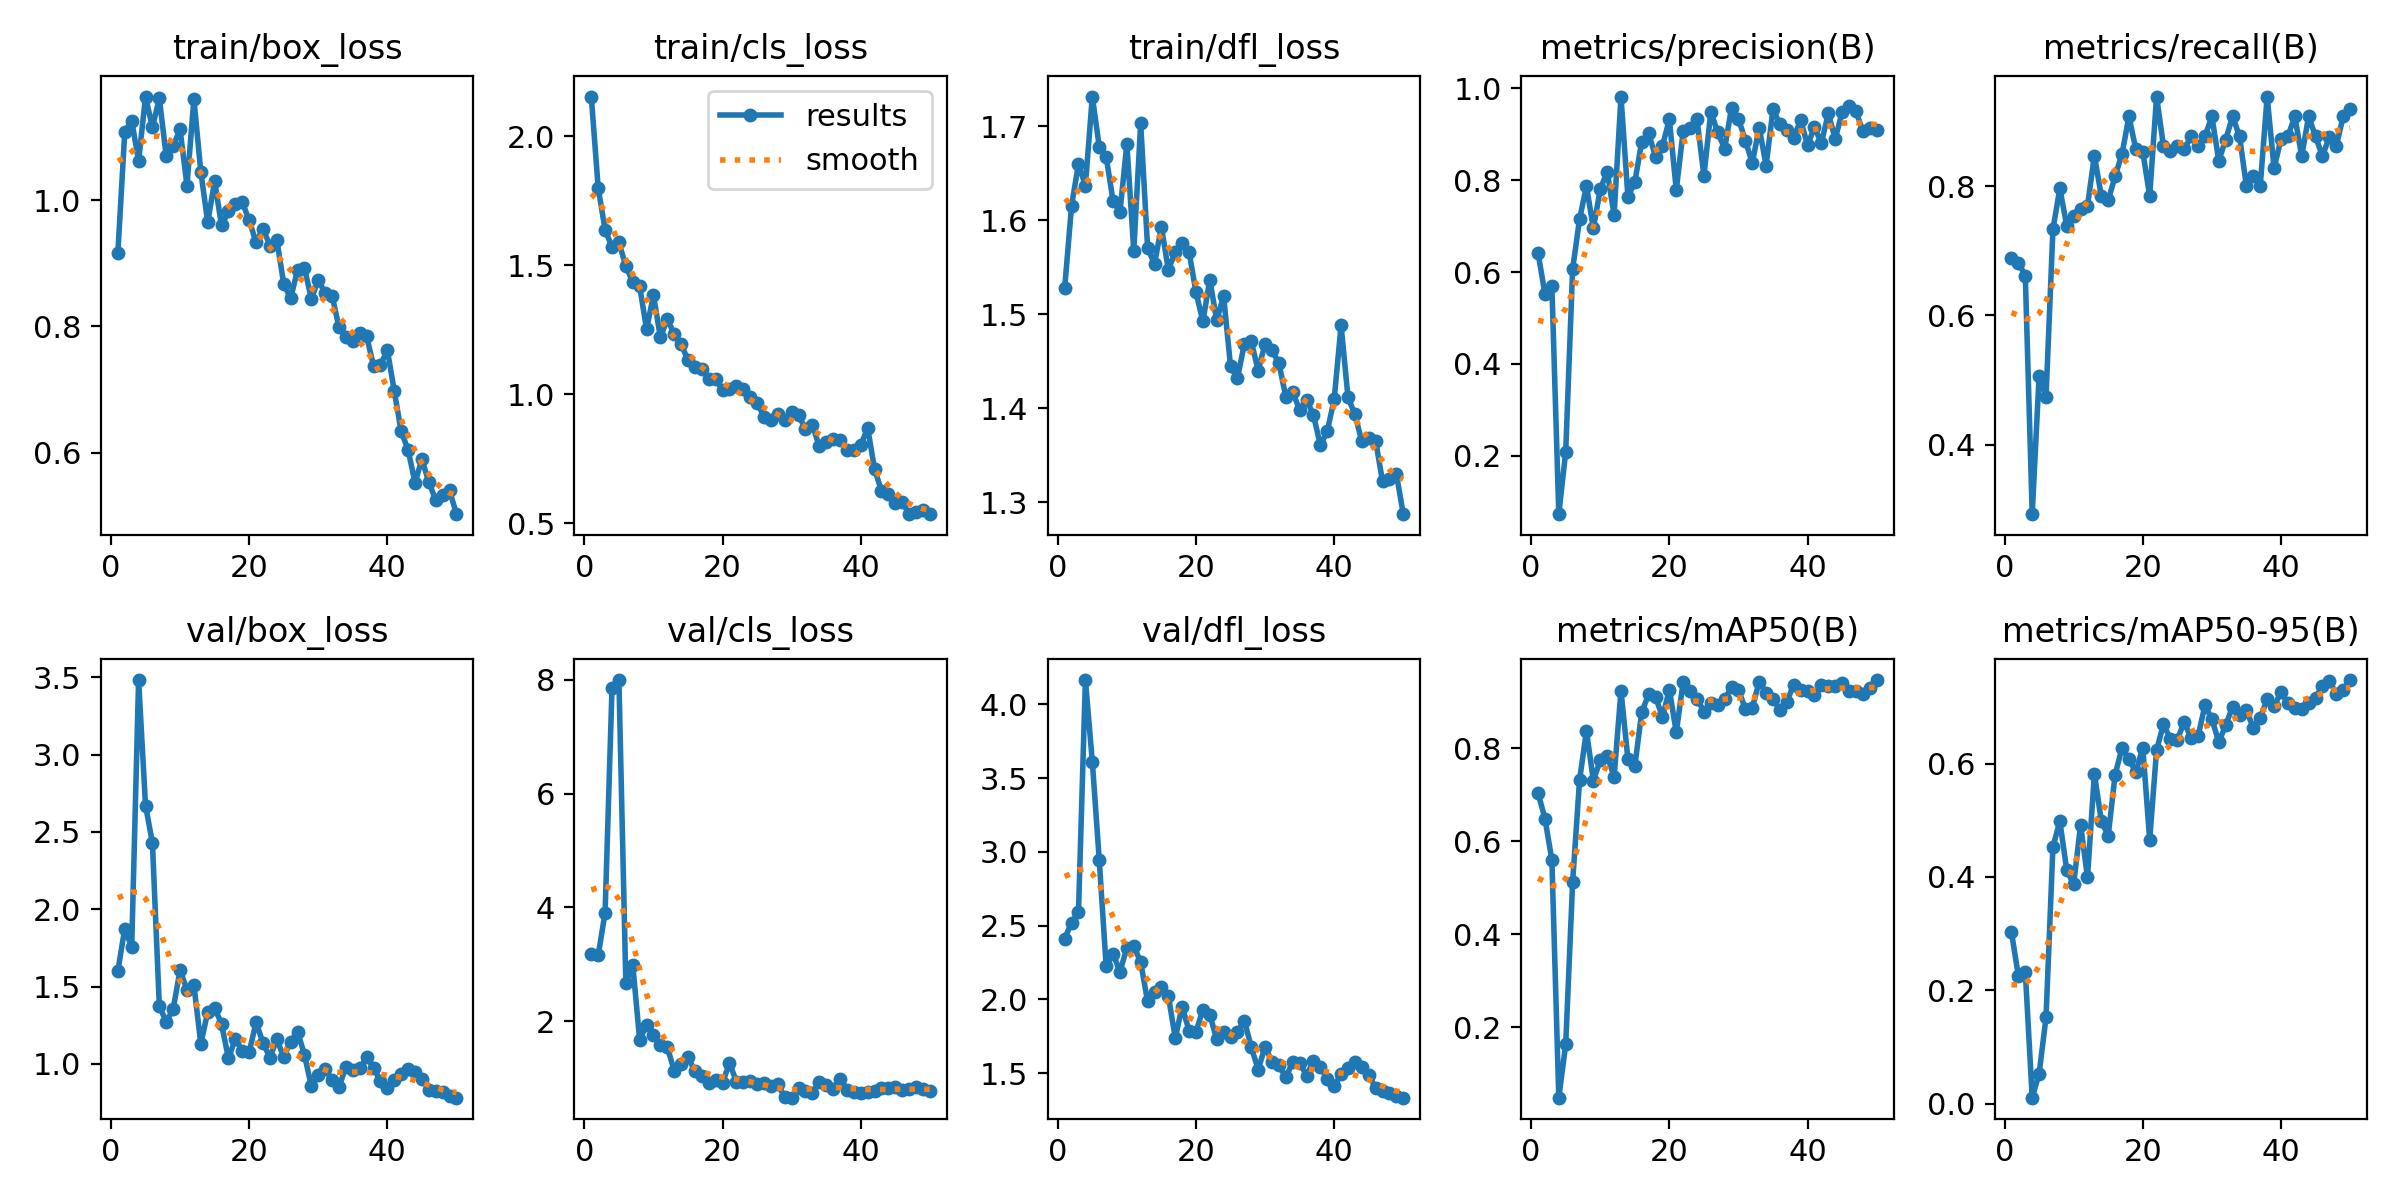

The table this chart was drawn from, first rows:
epoch, train/box_loss, train/cls_loss, train/dfl_loss, metrics/precision(B), metrics/recall(B), metrics/mAP50(B), metrics/mAP50-95(B), val/box_loss, val/cls_loss, val/dfl_loss, lr/pg0, lr/pg1, lr/pg2
1, 0.917, 2.154, 1.528, 0.6415, 0.6884, 0.7036, 0.3025, 1.602, 3.19, 2.411, 0.0006471, 0.0006471, 0.0006471
2, 1.109, 1.8, 1.616, 0.5516, 0.6813, 0.6487, 0.2255, 1.875, 3.156, 2.521, 0.001288, 0.001288, 0.001288
3, 1.126, 1.637, 1.66, 0.5687, 0.6615, 0.5592, 0.2331, 1.755, 3.91, 2.594, 0.001902, 0.001902, 0.001902
4, 1.062, 1.571, 1.637, 0.07264, 0.2923, 0.0482, 0.01081, 3.482, 7.85, 4.165, 0.001881, 0.001881, 0.001881
5, 1.165, 1.589, 1.732, 0.2086, 0.5068, 0.1629, 0.05311, 2.671, 7.995, 3.613, 0.001842, 0.001842, 0.001842
6, 1.116, 1.496, 1.679, 0.6062, 0.4736, 0.512, 0.1523, 2.429, 2.675, 2.948, 0.001802, 0.001802, 0.001802
7, 1.162, 1.435, 1.668, 0.7149, 0.7329, 0.7311, 0.4534, 1.373, 2.995, 2.226, 0.001762, 0.001762, 0.001762
8, 1.069, 1.419, 1.621, 0.7871, 0.7963, 0.8375, 0.4983, 1.272, 1.673, 2.31, 0.001723, 0.001723, 0.001723
9, 1.086, 1.252, 1.609, 0.6952, 0.7385, 0.7308, 0.4119, 1.355, 1.934, 2.187, 0.001683, 0.001683, 0.001683
10, 1.113, 1.384, 1.681, 0.7804, 0.7539, 0.7743, 0.3872, 1.606, 1.756, 2.35, 0.001644, 0.001644, 0.001644
11, 1.023, 1.22, 1.568, 0.8188, 0.7646, 0.7843, 0.4919, 1.479, 1.586, 2.363, 0.001604, 0.001604, 0.001604
12, 1.161, 1.291, 1.703, 0.7242, 0.7692, 0.739, 0.3993, 1.51, 1.55, 2.253, 0.001564, 0.001564, 0.001564
13, 1.046, 1.233, 1.571, 0.9822, 0.8472, 0.9237, 0.582, 1.13, 1.131, 1.986, 0.001525, 0.001525, 0.001525
14, 0.9653, 1.194, 1.553, 0.7639, 0.7846, 0.777, 0.499, 1.335, 1.251, 2.049, 0.001485, 0.001485, 0.001485
15, 1.03, 1.131, 1.593, 0.7955, 0.778, 0.7618, 0.4726, 1.361, 1.367, 2.081, 0.001446, 0.001446, 0.001446
16, 0.9601, 1.104, 1.547, 0.884, 0.8154, 0.8781, 0.5804, 1.258, 1.125, 2.026, 0.001406, 0.001406, 0.001406
17, 0.9824, 1.097, 1.566, 0.902, 0.8496, 0.9162, 0.6279, 1.035, 1.037, 1.739, 0.001366, 0.001366, 0.001366
18, 0.9943, 1.06, 1.576, 0.8513, 0.9077, 0.9105, 0.6075, 1.162, 0.9154, 1.952, 0.001327, 0.001327, 0.001327
19, 0.9973, 1.06, 1.567, 0.8744, 0.8567, 0.8676, 0.5848, 1.083, 0.9678, 1.788, 0.001287, 0.001287, 0.001287
20, 0.9681, 1.015, 1.524, 0.9327, 0.8532, 0.9262, 0.6284, 1.076, 0.9168, 1.78, 0.001248, 0.001248, 0.001248
21, 0.9334, 1.02, 1.492, 0.7783, 0.7846, 0.8347, 0.4657, 1.268, 1.268, 1.931, 0.001208, 0.001208, 0.001208
22, 0.9551, 1.033, 1.537, 0.9076, 0.9385, 0.9434, 0.6237, 1.136, 0.9397, 1.898, 0.001168, 0.001168, 0.001168
23, 0.9283, 1.018, 1.494, 0.9146, 0.8615, 0.9245, 0.6696, 1.041, 0.9352, 1.729, 0.001129, 0.001129, 0.001129
24, 0.9374, 0.9878, 1.519, 0.9327, 0.8536, 0.907, 0.6427, 1.158, 0.9531, 1.777, 0.001089, 0.001089, 0.001089
25, 0.8677, 0.9665, 1.445, 0.8096, 0.8615, 0.8792, 0.6421, 1.044, 0.8992, 1.749, 0.00105, 0.00105, 0.00105
26, 0.8445, 0.9116, 1.432, 0.9489, 0.8569, 0.8977, 0.6738, 1.143, 0.9201, 1.779, 0.00101, 0.00101, 0.00101
27, 0.8894, 0.8981, 1.468, 0.904, 0.8769, 0.8928, 0.6443, 1.208, 0.8578, 1.857, 0.0009704, 0.0009704, 0.0009704
28, 0.8921, 0.9222, 1.471, 0.8687, 0.8615, 0.9059, 0.6482, 1.06, 0.8922, 1.678, 0.0009308, 0.0009308, 0.0009308
29, 0.8442, 0.899, 1.44, 0.9579, 0.8769, 0.9313, 0.7028, 0.8539, 0.6666, 1.524, 0.0008912, 0.0008912, 0.0008912
30, 0.8733, 0.9299, 1.469, 0.934, 0.9077, 0.9262, 0.6786, 0.9271, 0.6576, 1.679, 0.0008516, 0.0008516, 0.0008516
31, 0.853, 0.9187, 1.462, 0.8862, 0.8391, 0.8846, 0.6381, 0.965, 0.8277, 1.578, 0.000812, 0.000812, 0.000812
32, 0.8486, 0.8637, 1.448, 0.8374, 0.8718, 0.8871, 0.6676, 0.8967, 0.7726, 1.553, 0.0007724, 0.0007724, 0.0007724
33, 0.7988, 0.8806, 1.412, 0.9146, 0.9077, 0.9439, 0.7004, 0.8499, 0.7378, 1.473, 0.0007328, 0.0007328, 0.0007328
34, 0.783, 0.7969, 1.417, 0.8319, 0.8769, 0.9186, 0.6859, 0.9812, 0.9407, 1.574, 0.0006932, 0.0006932, 0.0006932
35, 0.7776, 0.8137, 1.398, 0.9544, 0.8, 0.9066, 0.6936, 0.957, 0.8748, 1.572, 0.0006536, 0.0006536, 0.0006536
36, 0.7899, 0.8262, 1.409, 0.9219, 0.8154, 0.8824, 0.6631, 0.9709, 0.8183, 1.484, 0.000614, 0.000614, 0.000614
37, 0.7845, 0.82, 1.393, 0.9095, 0.8, 0.9003, 0.6804, 1.042, 0.9935, 1.585, 0.0005744, 0.0005744, 0.0005744
38, 0.7375, 0.7835, 1.361, 0.8929, 0.9385, 0.9372, 0.7136, 0.9754, 0.7985, 1.543, 0.0005348, 0.0005348, 0.0005348
39, 0.7396, 0.7816, 1.375, 0.9308, 0.8277, 0.9255, 0.7015, 0.887, 0.7641, 1.461, 0.0004952, 0.0004952, 0.0004952
40, 0.7625, 0.8019, 1.409, 0.8763, 0.8723, 0.924, 0.7257, 0.8445, 0.7411, 1.413, 0.0004556, 0.0004556, 0.0004556
41, 0.6975, 0.8678, 1.488, 0.9159, 0.8769, 0.9143, 0.7071, 0.8955, 0.7631, 1.493, 0.000416, 0.000416, 0.000416
42, 0.6338, 0.709, 1.412, 0.8806, 0.9077, 0.9364, 0.698, 0.9326, 0.783, 1.534, 0.0003764, 0.0003764, 0.0003764
43, 0.6045, 0.6237, 1.393, 0.9457, 0.8461, 0.9332, 0.6957, 0.9657, 0.8247, 1.576, 0.0003368, 0.0003368, 0.0003368
44, 0.5524, 0.6135, 1.365, 0.8896, 0.9077, 0.9342, 0.7071, 0.9492, 0.8226, 1.54, 0.0002972, 0.0002972, 0.0002972
45, 0.5896, 0.5783, 1.368, 0.9481, 0.8769, 0.9405, 0.7162, 0.9031, 0.837, 1.488, 0.0002576, 0.0002576, 0.0002576
46, 0.5531, 0.5822, 1.365, 0.9606, 0.8461, 0.9225, 0.7367, 0.8318, 0.7905, 1.399, 0.000218, 0.000218, 0.000218
47, 0.5251, 0.5353, 1.322, 0.9499, 0.8761, 0.9238, 0.7462, 0.8232, 0.805, 1.381, 0.0001784, 0.0001784, 0.0001784
48, 0.5323, 0.5412, 1.324, 0.907, 0.8615, 0.9178, 0.7228, 0.8149, 0.8373, 1.362, 0.0001388, 0.0001388, 0.0001388
49, 0.54, 0.5522, 1.33, 0.9127, 0.9077, 0.9299, 0.7301, 0.7944, 0.8013, 1.345, 9.92e-05, 9.92e-05, 9.92e-05
50, 0.5025, 0.5343, 1.287, 0.9087, 0.9192, 0.9471, 0.7473, 0.7811, 0.7813, 1.334, 5.96e-05, 5.96e-05, 5.96e-05
